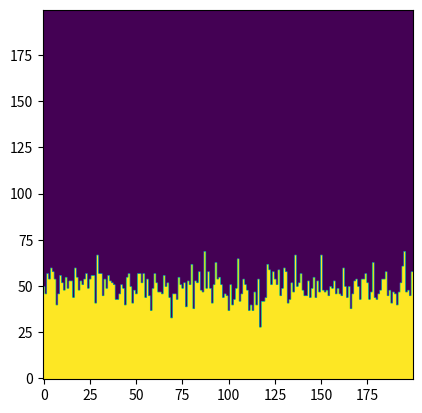
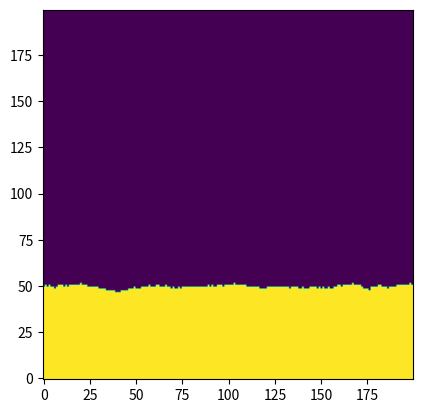

These figures' Python source, in order:
import random
import matplotlib.pyplot as plt
import numpy as np


def buscaLateralVetor(lado, pos, vet, block):
    if lado:  # direita
        if pos < len(vet) - 1:
            if vet[pos] > vet[pos + 1]:
                pos += 1
            elif block:
                pos = buscaLateral(0, pos, vet, 0)
        else:
            if vet[pos] > vet[0]:
                pos = 0
            elif block:
                pos = buscaLateral(0, pos, vet, 0)
    else:  # esquerda
        if pos > 0:
            if vet[pos] > vet[pos - 1]:
                pos -= 1
            elif block:
                pos = buscaLateral(1, pos, vet, 0)
        else:
            if vet[pos] > vet[len(vet) - 1]:
                pos = len(vet) - 1
            elif block:
                pos = buscaLateral(1, pos, vet, 0)

    return pos


def calculaRugosidade(vetor, L):
    hMedia = np.mean(vetor)
    somatorio = 0
    for i in range(vetor):
        somatorio += (i - hMedia) ** 2
    return (somatorio / L) ** (1/2)


def buscaLateral(lado, pos, linha, block):
    if lado:  # direita
        if pos < len(linha) - 1:
            if linha[pos + 1] == 0:
                pos += 1
            elif pos+1 < len(linha) - 1:
                if linha[pos + 2] == 0:
                    pos += 2
                else:
                    if block:
                        pos = buscaLateral(0, pos, linha, 0)
            else:
                if block:
                    pos = buscaLateral(0, pos, linha, 0)
        else:
            if block:
                pos = buscaLateral(0, pos, linha, 0)
    else:  # esquerda
        if pos > 0:
            if linha[pos - 1] == 0:
                pos -= 1
            elif pos-1 > 0:
                if linha[pos - 2] == 0:
                    pos -= 2
                else:
                    if block:
                        pos = buscaLateral(1, pos, linha, 0)
            else:
                if block:
                    pos = buscaLateral(1, pos, linha, 0)
        else:
            if block:
                pos = buscaLateral(1, pos, linha, 0)
    return pos


def makeDA(maxAlt, l, t):  # Deposição Aleatória
    vet = np.zeros((maxAlt, l), int)
    for i in range(t):
        valRnd = random.randint(0, l - 1)
        for j in range(maxAlt):
            if vet[j][valRnd] == 0:
                vet[j][valRnd] = 1
                break
    return vet


# Deposição Aleatória com Relaxamento Superficial
def makeDARS(maxAlt, l, t):
    vet = np.zeros((maxAlt, l), int)
    for i in range(t):
        valRnd = random.randint(0, l - 1)
        for j in range(maxAlt):
            if vet[j][valRnd] == 0:
                vet[j][valRnd] = 1
                break
            else:
                lado = random.randint(0, 1)
                pos = buscaLateral(lado, valRnd, vet[j][:], 1)
                if pos != valRnd:
                    vet[j][pos] = 1
                    break
    return vet


vetDA = makeDA(200, 200, 10 ** 4)
vetDARS = makeDARS(200, 200, 10 ** 4)

plt.figure(0)
plt.imshow(vetDA, origin='lower')
plt.figure(1)
plt.imshow(vetDARS, origin='lower')
plt.show()
